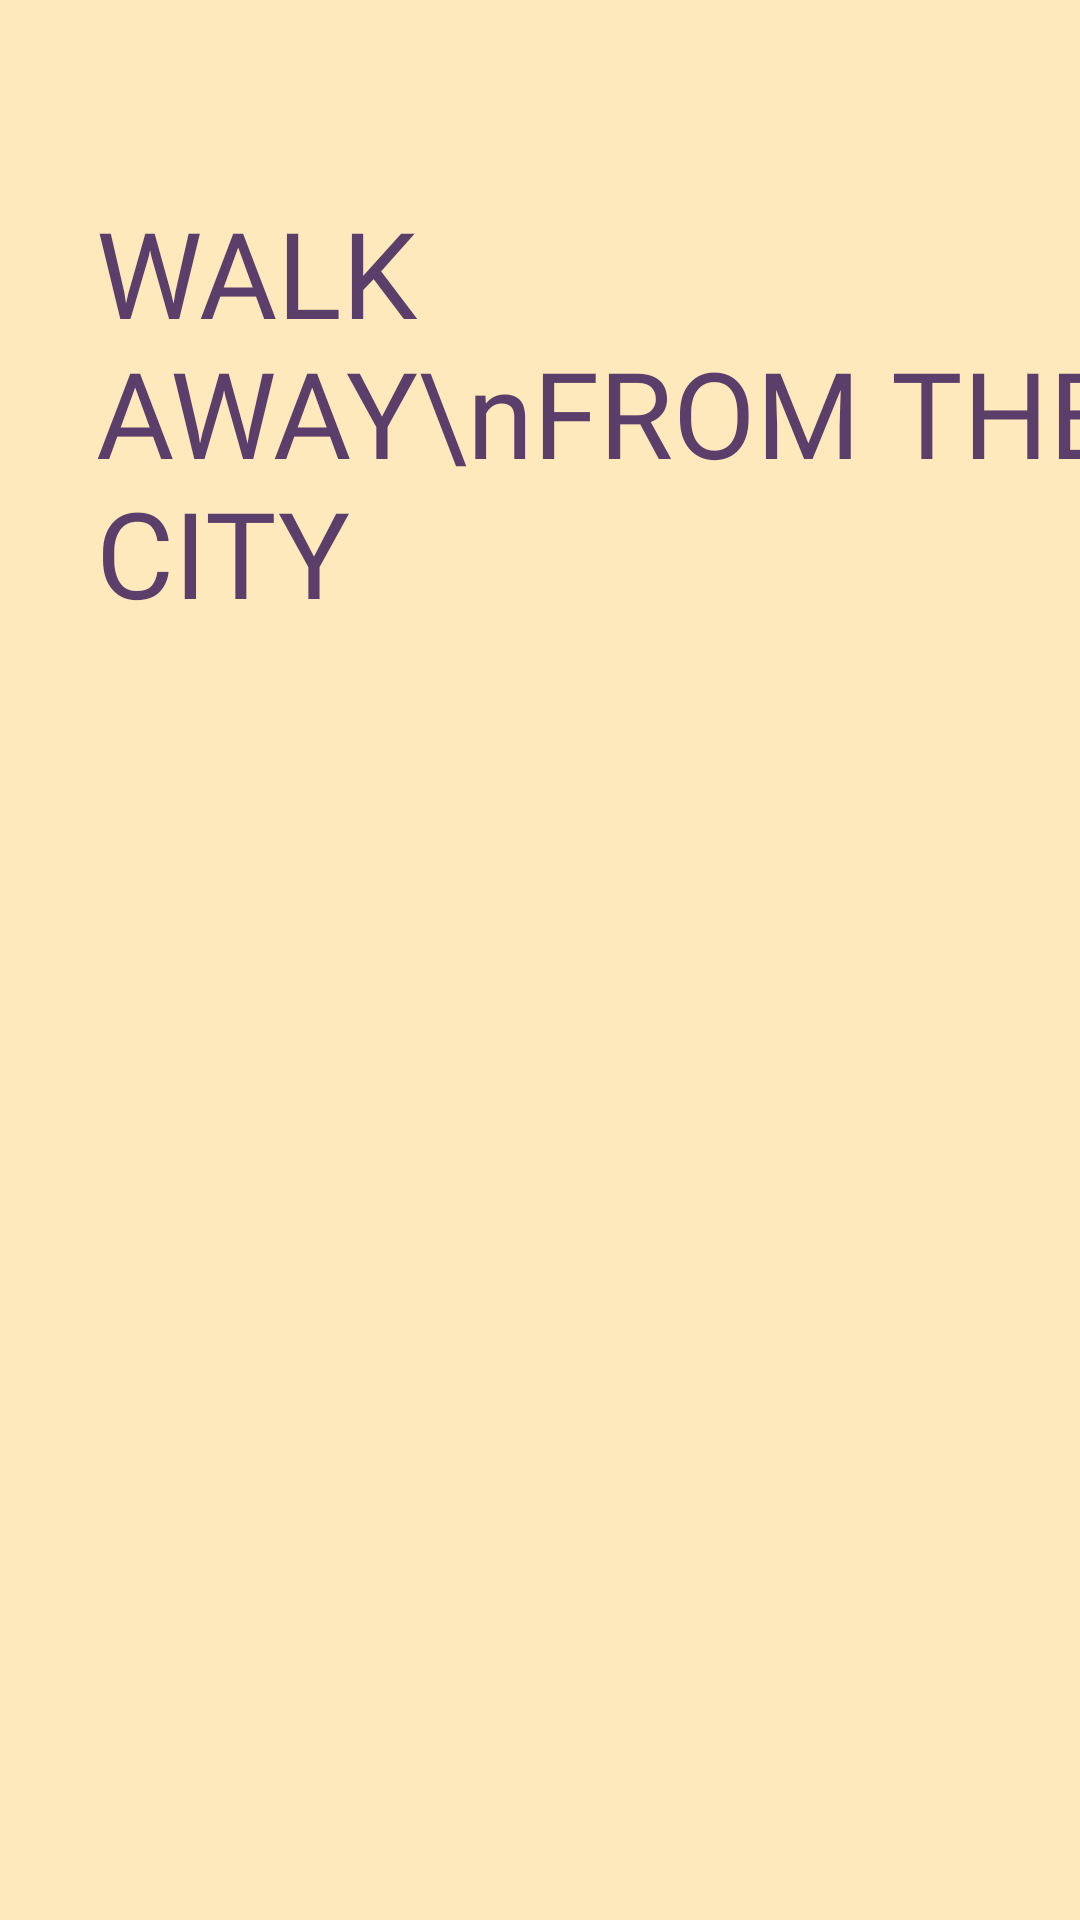

Android layout source for this screen:
<!-- AndroidManifest.xml: application theme Theme.VİewPagerHomework -->
<!-- res/layout/fragment_first_page.xml -->
<?xml version="1.0" encoding="utf-8"?>
<androidx.constraintlayout.widget.ConstraintLayout xmlns:android="http://schemas.android.com/apk/res/android"
    xmlns:app="http://schemas.android.com/apk/res-auto"
    xmlns:tools="http://schemas.android.com/tools"
    android:layout_width="match_parent"
    android:layout_height="match_parent"
    android:background="#66FCC757"
    tools:context=".FirstPageFragment">

    <ImageView
        android:id="@+id/imageView"
        android:layout_width="0dp"
        android:layout_height="0dp"
        android:src="@drawable/ic_road_trip_pana"
        app:layout_constraintBottom_toBottomOf="parent"
        app:layout_constraintEnd_toEndOf="parent"
        app:layout_constraintStart_toStartOf="parent"
        app:layout_constraintTop_toTopOf="parent" />

    <TextView
        android:id="@+id/textView5"
        android:layout_width="wrap_content"
        android:layout_height="wrap_content"
        android:layout_marginStart="32dp"
        android:layout_marginTop="64dp"
        android:fontFamily="@font/acme"
        android:text="WALK AWAY\nFROM THE CITY"
        android:textColor="#5C3E6B"
        android:textSize="40sp"
        app:layout_constraintStart_toStartOf="parent"
        app:layout_constraintTop_toTopOf="@+id/imageView" />
</androidx.constraintlayout.widget.ConstraintLayout>
<!-- resources referenced by this layout -->
<resources>
  <style name="Theme.VİewPagerHomework" parent="Theme.MaterialComponents.DayNight.NoActionBar">
          
          <item name="colorPrimary">@color/purple_500</item>
          <item name="colorPrimaryVariant">#5C3E6B</item>
          <item name="colorOnPrimary">@color/white</item>
          
          <item name="colorSecondary">@color/teal_200</item>
          <item name="colorSecondaryVariant">@color/teal_700</item>
          <item name="colorOnSecondary">@color/black</item>
          
          <item name="android:statusBarColor" tools:targetApi="l">?attr/colorPrimaryVariant</item>
          
      </style>
  <!-- not gathered from this repository: default colours our renderer supplied (Android Studio template values) -->
  <color name="purple_500">#FF6200EE</color>
  <color name="teal_200">#FF03DAC5</color>
  <color name="teal_700">#FF018786</color>
  <color name="black">#FF000000</color>
  <color name="white">#FFFFFFFF</color>
</resources>
